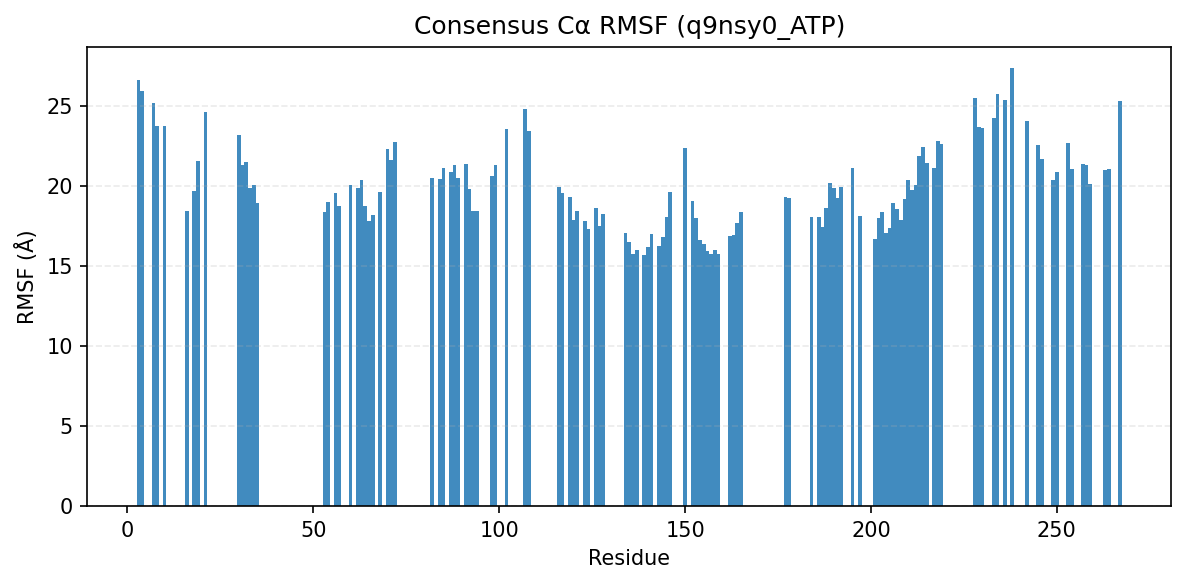

The file beside this chart, header and first rows:
consensus_index, resid, aa, rmsf_A
0, 3, R, 26.65
1, 4, R, 25.95
2, 7, V, 25.18
3, 8, N, 23.79
4, 10, G, 23.74
5, 16, Q, 18.48
6, 18, T, 19.73
7, 19, F, 21.59
8, 21, A, 24.66
11, 30, V, 23.19
12, 31, V, 21.35
13, 32, W, 21.52
14, 33, N, 19.89
15, 34, E, 20.06
16, 35, L, 18.94
17, 53, V, 18.38
18, 54, F, 19.04
19, 56, Q, 19.6
20, 57, L, 18.76
21, 60, V, 20.09
22, 62, H, 19.9
23, 63, P, 20.39
24, 64, N, 18.77
25, 65, I, 17.85
26, 66, V, 18.19
27, 68, L, 19.64
28, 70, K, 22.3
29, 71, Y, 21.62
30, 72, W, 22.75
31, 82, V, 20.5
32, 84, F, 20.48
33, 85, I, 21.15
34, 87, E, 20.88
35, 88, Y, 21.34
36, 89, V, 20.5
37, 91, S, 21.41
38, 92, G, 19.82
39, 93, S, 18.42
40, 94, L, 18.46
41, 98, L, 20.63
42, 99, K, 21.33
43, 102, K, 23.6
44, 107, A, 24.83
45, 108, M, 23.45
46, 116, W, 19.96
47, 117, C, 19.55
48, 119, Q, 19.33
49, 120, I, 17.88
50, 121, L, 18.46
51, 123, A, 17.8
52, 124, L, 17.3
53, 126, F, 18.66
54, 127, L, 17.54
55, 128, H, 18.28
56, 134, I, 17.09
57, 135, I, 16.5
58, 136, H, 15.73
59, 137, G, 16.01
60, 139, L, 15.71
61, 140, T, 16.22
... 68 more rows
